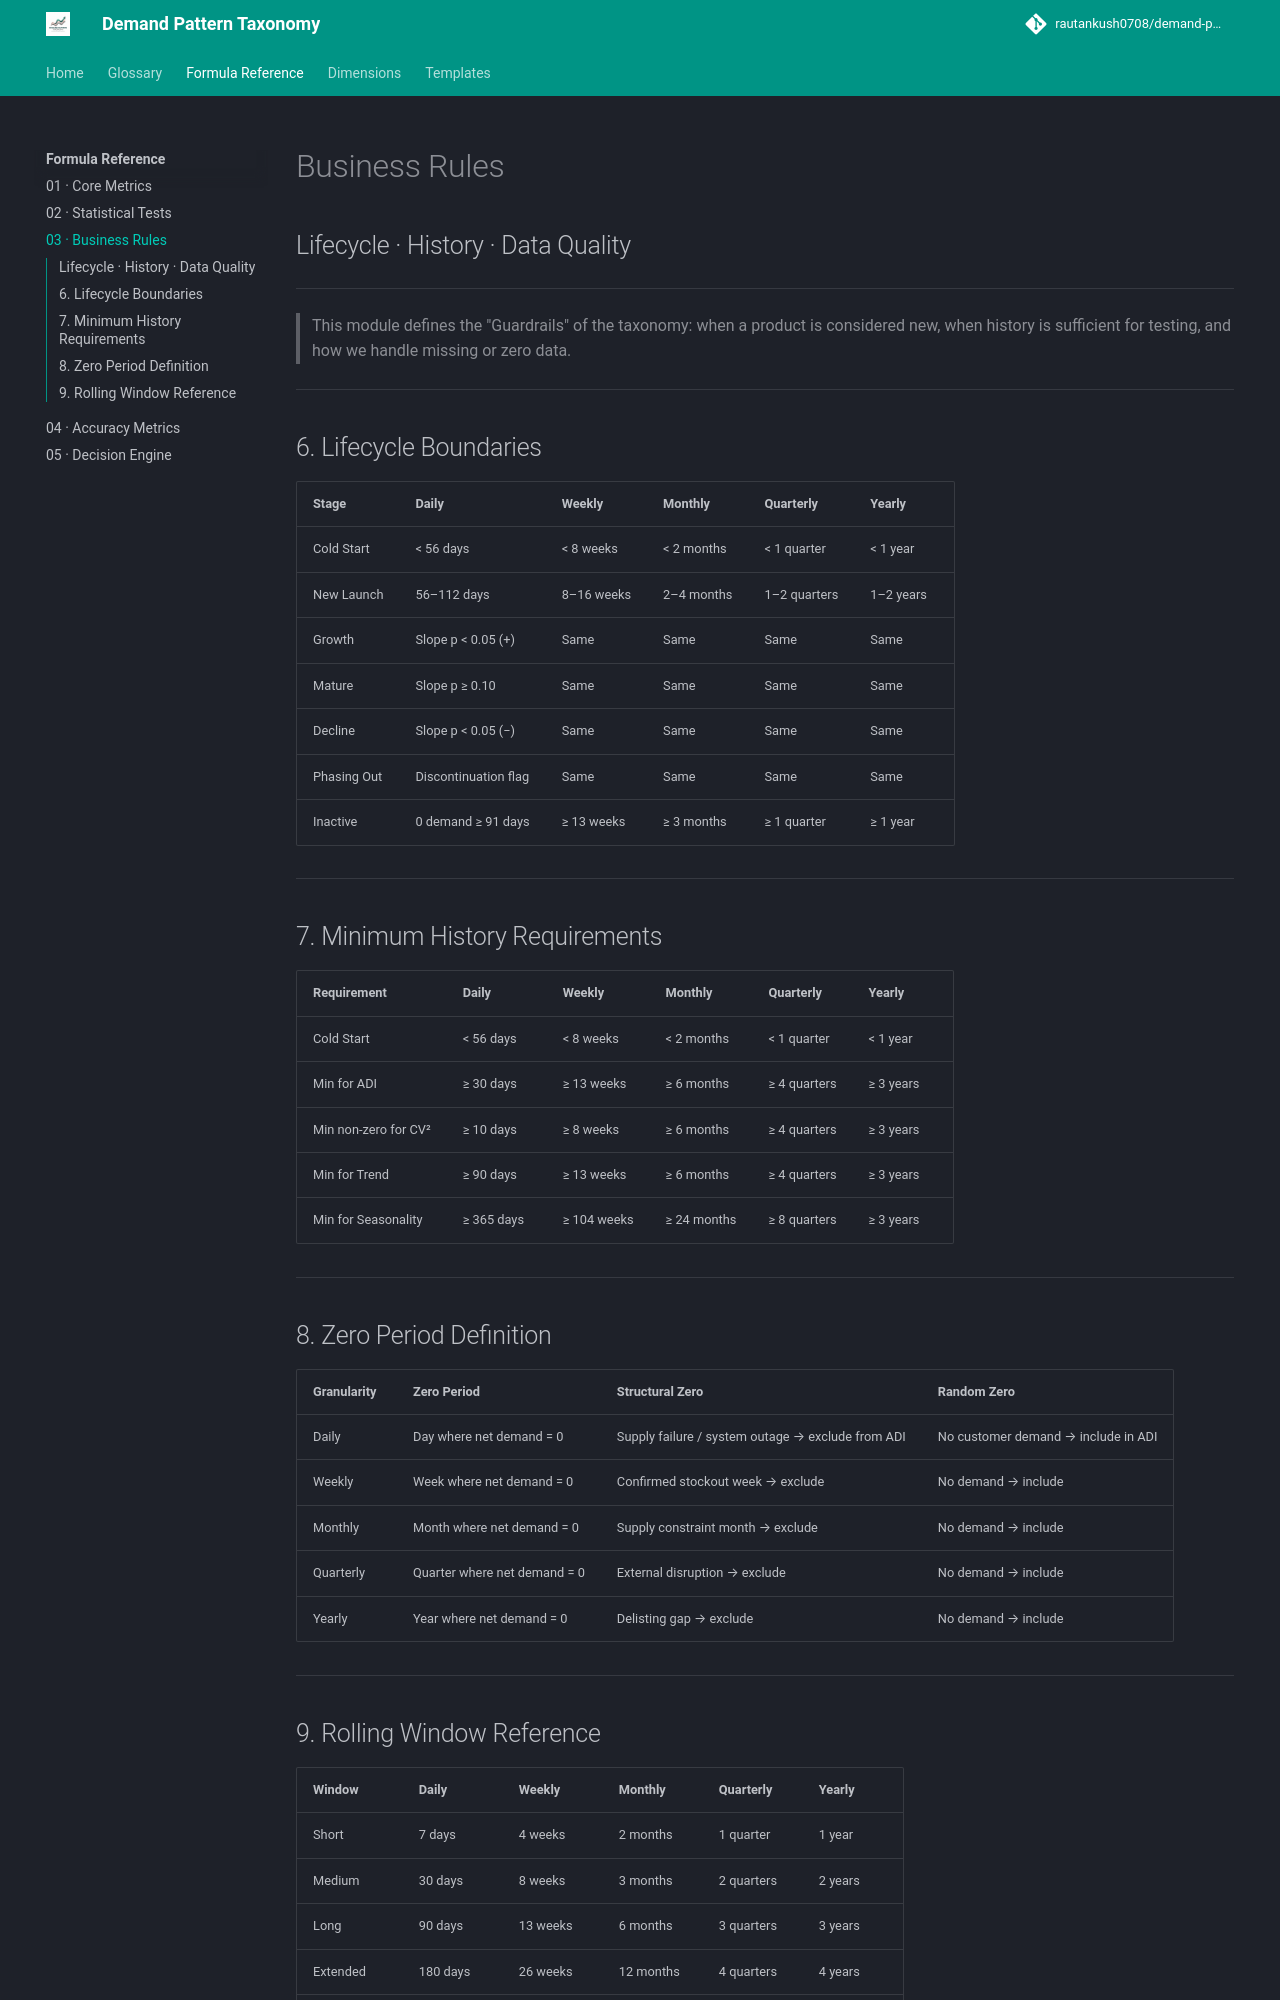

repository: rautankush0708/demand-pattern-taxonomy · page: formula-reference/03-business-rules/index.html · generator: mkdocs

# Business Rules
## Lifecycle · History · Data Quality

---

> This module defines the "Guardrails" of the taxonomy: when a product is considered new, when history is sufficient for testing, and how we handle missing or zero data.

---

## 6. Lifecycle Boundaries

| Stage | Daily | Weekly | Monthly | Quarterly | Yearly |
|---|---|---|---|---|---|
| Cold Start | < 56 days | < 8 weeks | < 2 months | < 1 quarter | < 1 year |
| New Launch | 56–112 days | 8–16 weeks | 2–4 months | 1–2 quarters | 1–2 years |
| Growth | Slope p < 0.05 (+) | Same | Same | Same | Same |
| Mature | Slope p ≥ 0.10 | Same | Same | Same | Same |
| Decline | Slope p < 0.05 (−) | Same | Same | Same | Same |
| Phasing Out | Discontinuation flag | Same | Same | Same | Same |
| Inactive | 0 demand ≥ 91 days | ≥ 13 weeks | ≥ 3 months | ≥ 1 quarter | ≥ 1 year |

---

## 7. Minimum History Requirements

| Requirement | Daily | Weekly | Monthly | Quarterly | Yearly |
|---|---|---|---|---|---|
| Cold Start | < 56 days | < 8 weeks | < 2 months | < 1 quarter | < 1 year |
| Min for ADI | ≥ 30 days | ≥ 13 weeks | ≥ 6 months | ≥ 4 quarters | ≥ 3 years |
| Min non-zero for CV² | ≥ 10 days | ≥ 8 weeks | ≥ 6 months | ≥ 4 quarters | ≥ 3 years |
| Min for Trend | ≥ 90 days | ≥ 13 weeks | ≥ 6 months | ≥ 4 quarters | ≥ 3 years |
| Min for Seasonality | ≥ 365 days | ≥ 104 weeks | ≥ 24 months | ≥ 8 quarters | ≥ 3 years |

---

## 8. Zero Period Definition

| Granularity | Zero Period | Structural Zero | Random Zero |
|---|---|---|---|
| Daily | Day where net demand = 0 | Supply failure / system outage → exclude from ADI | No customer demand → include in ADI |
| Weekly | Week where net demand = 0 | Confirmed stockout week → exclude | No demand → include |
| Monthly | Month where net demand = 0 | Supply constraint month → exclude | No demand → include |
| Quarterly | Quarter where net demand = 0 | External disruption → exclude | No demand → include |
| Yearly | Year where net demand = 0 | Delisting gap → exclude | No demand → include |

---
